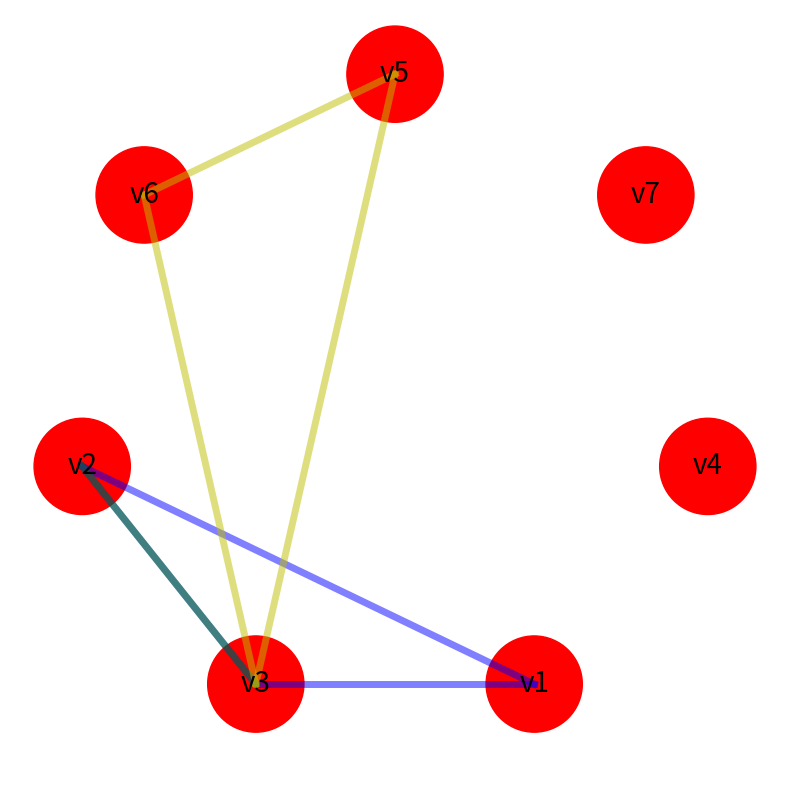

This figure's Python source:
from random import random,randint,choice
import matplotlib.pyplot as plt
import numpy as np

class Hypergraph :
    def __init__(self,V={},E={},incidenceMatrix = []) :
        self.V = V
        self.E = E
        self.incidenceMatrix = incidenceMatrix if incidenceMatrix != [] else self.IncidenceGraphMatrix()
        self.dicoV = self.MakeGraph()
        self.Vertices = self.getVertices()
        self.Edges = self.getEdges()
        self.PrimalGraph = self.PrimalGraphMatrix()
        self.incidenceMatrixTranspose = self.incidenceMatrix_Transpose()

    def getVertices(self) :
        return self.V

    def getEdges(self) :
        lst = []
        for Vertex in self.dicoV :
            for Vertex2 in self.dicoV[Vertex] :
                if {Vertex,Vertex2} not in lst :
                    lst.append({Vertex,Vertex2})
        return lst

    def MakeGraph(self) :
        dicoV = {}
        for elem in self.V :
            dicoV[elem] = []

        for hyperarete in self.E :
            x = len(self.E[hyperarete])
            if x > 1 :
                for i in range(x) :
                    for j in range(i+1,x) :
                        if self.E[hyperarete][i] not in dicoV[self.E[hyperarete][j]] :
                            dicoV[self.E[hyperarete][j]].append(self.E[hyperarete][i])
                        if self.E[hyperarete][j] not in dicoV[self.E[hyperarete][i]] :
                            dicoV[self.E[hyperarete][i]].append(self.E[hyperarete][j])
        return dicoV

    def PrimalGraphMatrix(self) :
        n = len(self.V)
        Matrix = [[ 0 for _ in range(n)] for _ in range(n)]
        for Vertex in self.dicoV :
            for Vertex2 in self.dicoV[Vertex] :
                Matrix[self.stringDigit(Vertex)-1][self.stringDigit(Vertex2)-1] = 1

        return Matrix

    def IncidenceGraphMatrix(self) :
        IncidenceMatrix = [[0 for _ in range(len(self.E))] for _ in range(len(self.V)) ]
        for hyperarete in self.E :
            for Vertex in self.E[hyperarete] :
                IncidenceMatrix[self.stringDigit(Vertex)-1][self.stringDigit(hyperarete)-1] = 1

        return IncidenceMatrix

    def incidenceMatrix_Transpose(self) :
        n = len(self.incidenceMatrix)
        m = len(self.incidenceMatrix[0])
        """
        MatrixTranspose = [[0 for i in range(n)] for j in range(m)]
        for i in range(n) :
            for j in range(m) :
                MatrixTranspose[j][i] = self.incidenceMatrix[i][j]
        """
        MatrixTranspose = []
        for i in range(m):
            MatrixTranspose.append([row[i] for row in self.incidenceMatrix])

        return MatrixTranspose

    def generateDualGraph(self) :
        V = set()
        E = {}
        for i in range(len(self.incidenceMatrixTranspose)) :
            Vertex = "E" + str(i+1)
            V.add(Vertex)
            for j in range(len(self.incidenceMatrixTranspose[0])) :
                hyperarete = "Ev" + str(j+1)
                if hyperarete not in E :
                    E[hyperarete] = []
                if self.incidenceMatrixTranspose[i][j] == 1 :
                    E[hyperarete].append(Vertex)

        return Hypergraph(V,E)

    def find_cliques(self,P,R=set(),X=set(),cliques=[]) :
        """
        R := is the set of nodes of a maximal clique.
        P := is the set of possible nodes in a maximal clique.
        X := is the set of nodes that are excluded.
        """

        if not P and not X  :
            if len(R) >= 2 and R not in cliques :
                cliques.append(R)
        else :
            pivot = choice(list(P.union(X)))
            for vertex in P.difference(self.dicoV[pivot]) :
                newP = P.intersection(self.dicoV[vertex])
                newR = R.union({vertex})
                newX = X.intersection(self.dicoV[vertex])
                self.find_cliques(newP,newR,newX,cliques)
                P.difference({vertex})
                X.union({vertex})
        return cliques

    def checkCliques(self) :
        cliques = self.find_cliques(self.V)
        print(cliques)
        check = True
        E_values = list(self.E.values())

        for clique in cliques :
            check = sorted(list(clique)) in E_values
            if not check :
                break

        return check


    def stringDigit(self,str) :
        res = ""
        for letter in str :
            if letter.isdigit() :
                res += letter
        return int(res)

    def show(self):
        ax = plt.axes()
        ax.set_aspect("equal")
        plt.axis([-0.1,1.1,-0.1,1.1])
        plt.axis("off")
        #plt.draw()

        if len(self.V) > 0: # Prevent division by zero
            o = 360/len(self.V)
            angle = 90
            pos = dict()

            for v in self.V:
                x = 0.5 + np.cos(np.deg2rad(angle))*0.5
                y = 0.5 + np.sin(np.deg2rad(angle))*0.5
                pos[v] = (x,y)
                ax.add_artist(plt.Circle((x, y), 0.075, color="red"))
                plt.text(x,y,v,horizontalalignment="center",verticalalignment="center",fontsize=20,color="black")
                angle-=o

            color = ['b','g','y','k','r','c','m']

            for c in range(len(self.E.keys())):

                e = list(self.E.keys())[c]

                if len(self.E[e]) > 1:

                    for i in range(len(self.E[e])):

                        origin = pos[self.E[e][i]]

                        for j in range(i+1,len(self.E[e])):
                            temp = pos[self.E[e][j]]
                            line = plt.Line2D([origin[0],temp[0]], [origin[1],temp[1]],color = color[c],linewidth = 10,alpha = 0.5)
                            ax.add_line(line)
                            plt.pause(1)
                            line.set_linewidth(5)

                elif len(self.E[e]) == 1: # Circle
                    pass
                plt.pause(2)
            plt.show()

def printMatrix(Matrix) :
    n = len(Matrix)
    m = len(Matrix[0])
    print("\n".join([" ".join([str(Matrix[i][j]) for j in range(m)]) for i in range(n)]))

def random_graph_generator(n,m):
    V = set(["v" + str(i) for i in range(1,n+1)])
    E = {}
    for i in range(1,m+1) :
        E["E" + str(i)] = []

    incidenceMatrix = [[0 for _ in range(m)] for _ in range(n)]
    for i in range(n):
        for j in range(m):
            if random() < 0.5:

                Vertex = "v" + str(i+1)
                hyperarete = "E" + str(j+1)
                E[hyperarete].append(Vertex)

                incidenceMatrix[i][j] = 1
    ### PRINT Matrix
    printMatrix(incidenceMatrix)
    ### PRINT E
    for elem in E :
        print(elem + " :" , E[elem])

    return Hypergraph(V,E,incidenceMatrix)

graphe = random_graph_generator(randint(1,15),randint(1,15))
print("Vertices of graph:")
print(graphe.Vertices)
print("Edges of graph:")
print(graphe.Edges)
print("Adjacency Matrix")
printMatrix(graphe.PrimalGraph)

print("Incidence Matrix ")
printMatrix(graphe.incidenceMatrix)
print("Incidence Matrix Transpose")
printMatrix(graphe.incidenceMatrixTranspose)
print("\n\n\n\n")

grapheDual = graphe.generateDualGraph()
print("Vertices of dual graph:")
print(grapheDual.Vertices)
print("Edges of dual graph:")
print(grapheDual.Edges)
print("Adjacency Matrix")
printMatrix(grapheDual.PrimalGraph)
print("Incidence Matrix ")
printMatrix(grapheDual.incidenceMatrix)
print("Incidence Matrix Transpose")
printMatrix(grapheDual.incidenceMatrixTranspose)


V = {"v1","v2","v3","v4","v5","v6","v7"}

dicoV = { "v1" : ["v2","v3"],
      "v2" : ["v1","v3"],
      "v3" : ["v1", "v2","v5","v6"],
      "v4" : [],
      "v5" : ["v3","v6"],
      "v6" : ["v3","v5"],
      "v7" : []
    }

E = { "E1" : ["v1","v2","v3"] ,
      "E2" : ["v2","v3"],
      "E3" : ["v3","v5","v6"] ,
      "E4" : ["v4"]
    }
test = Hypergraph(V,E)
plt.figure("Test :-D",figsize=(20,10))
#ax = plt.axes()
#ax.set_aspect("equal")
#plt.axis([-0.1,1.1,-0.1,1.1])
#plt.axis("off")
test.show()
#ax.add_line(plt.Line2D([0,1], [0,1],color="green"))
#plt.plot(0, 1, '-g')  # solid green
#plt.show()
print(test.checkCliques())
